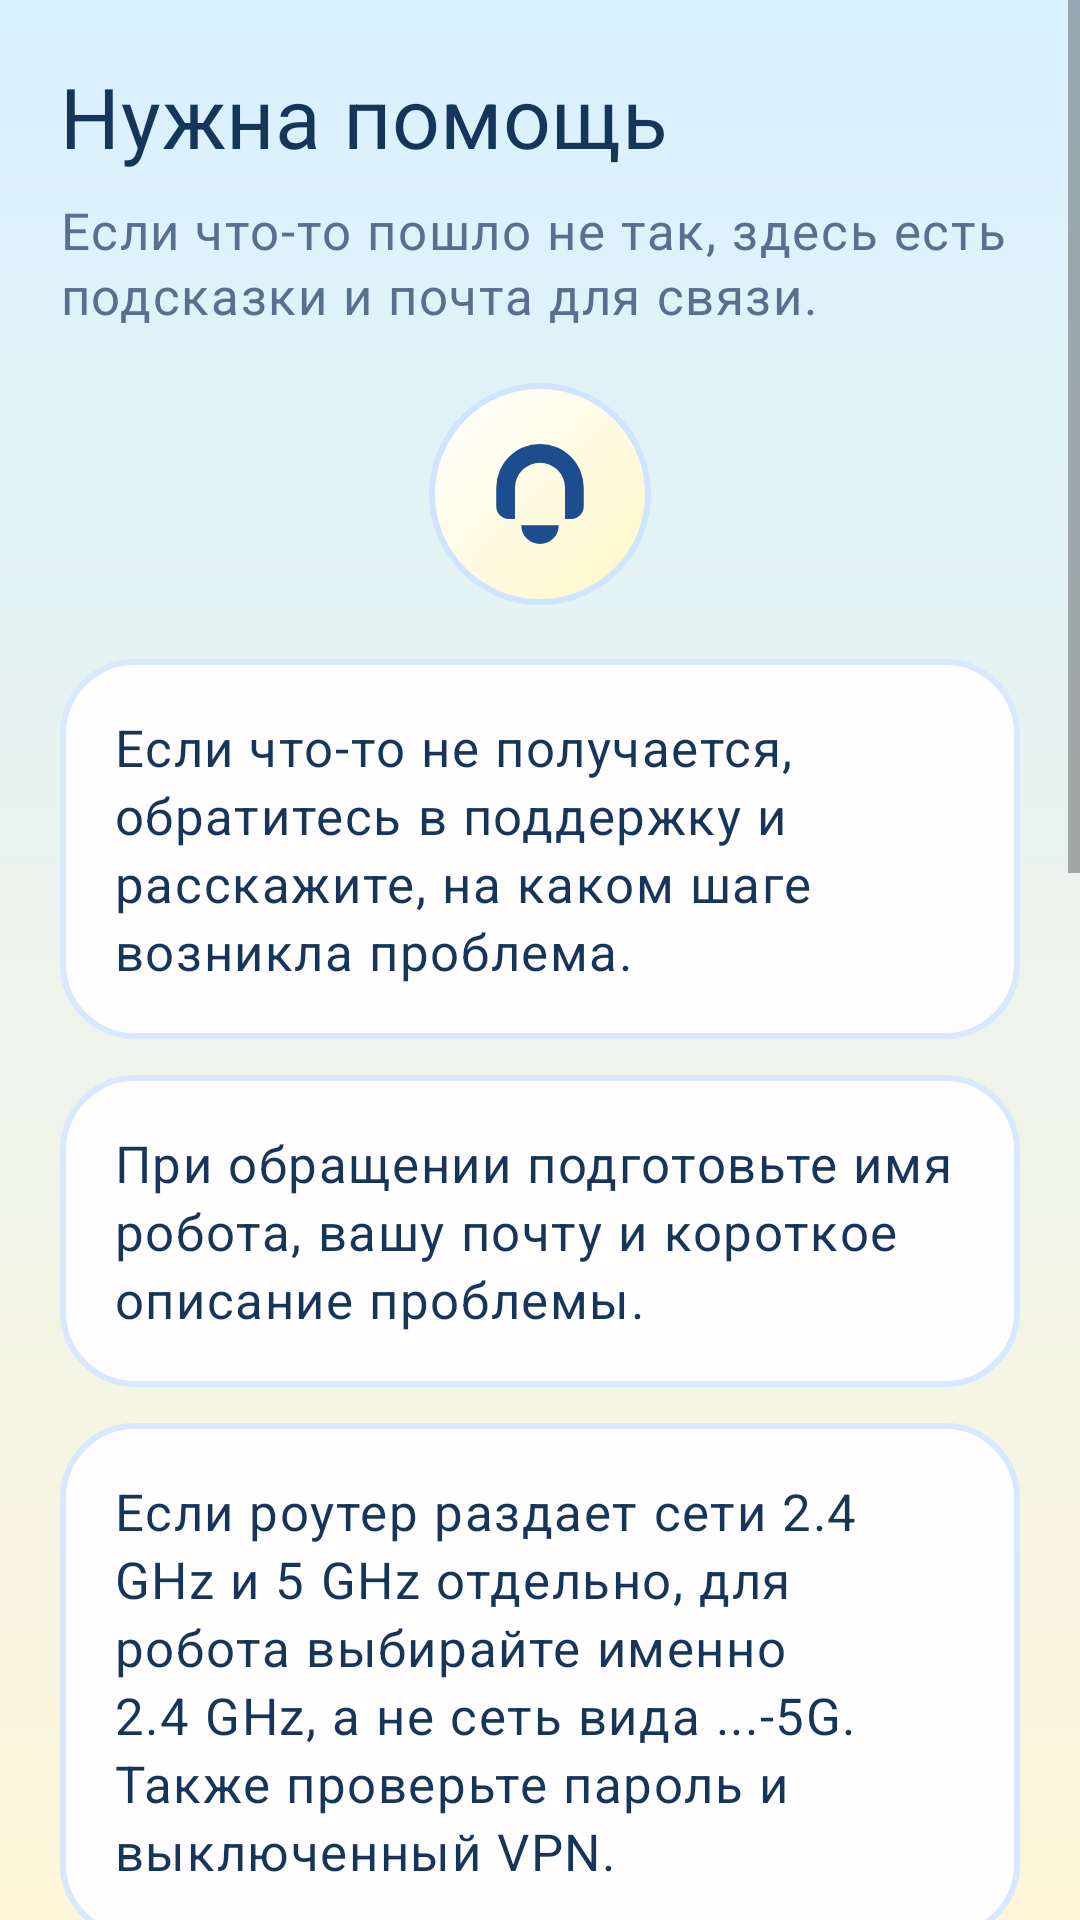

Write the Android layout XML for this screen, with the resource values it uses.
<!-- AndroidManifest.xml: application theme Theme.MaxCorpEdgeConnector -->
<!-- res/layout/activity_support.xml -->
<?xml version="1.0" encoding="utf-8"?>
<ScrollView xmlns:android="http://schemas.android.com/apk/res/android"
    xmlns:app="http://schemas.android.com/apk/res-auto"
    android:layout_width="match_parent"
    android:layout_height="match_parent"
    android:background="@drawable/bg_playful_screen"
    android:fillViewport="true">

    <LinearLayout
        android:layout_width="match_parent"
        android:layout_height="wrap_content"
        android:orientation="vertical"
        android:padding="20dp">

        <TextView
            android:layout_width="match_parent"
            android:layout_height="wrap_content"
            android:text="@string/support_title"
            style="@style/TextAppearance.MaxCorp.ScreenTitle" />

        <TextView
            android:layout_width="match_parent"
            android:layout_height="wrap_content"
            android:layout_marginTop="8dp"
            android:text="@string/support_subtitle"
            style="@style/TextAppearance.MaxCorp.Subtitle" />

        <FrameLayout
            android:layout_width="74dp"
            android:layout_height="74dp"
            android:layout_gravity="center_horizontal"
            android:layout_marginTop="18dp"
            android:background="@drawable/bg_section_badge"
            android:padding="12dp">

            <ImageView
                android:layout_width="match_parent"
                android:layout_height="match_parent"
                android:contentDescription="@string/section_badge_support"
                app:srcCompat="@drawable/ic_menu_support"
                app:tint="@color/mc_primary" />
        </FrameLayout>

        <TextView
            android:layout_width="match_parent"
            android:layout_height="wrap_content"
            android:layout_marginTop="18dp"
            android:background="@drawable/bg_playful_card"
            android:padding="18dp"
            android:text="@string/support_card_1"
            style="@style/TextAppearance.MaxCorp.Body" />

        <TextView
            android:layout_width="match_parent"
            android:layout_height="wrap_content"
            android:layout_marginTop="12dp"
            android:background="@drawable/bg_playful_card"
            android:padding="18dp"
            android:text="@string/support_card_2"
            style="@style/TextAppearance.MaxCorp.Body" />

        <TextView
            android:layout_width="match_parent"
            android:layout_height="wrap_content"
            android:layout_marginTop="12dp"
            android:background="@drawable/bg_playful_card"
            android:padding="18dp"
            android:text="@string/support_card_3"
            style="@style/TextAppearance.MaxCorp.Body" />

        <LinearLayout
            android:layout_width="match_parent"
            android:layout_height="wrap_content"
            android:layout_marginTop="12dp"
            android:background="@drawable/bg_playful_field"
            android:orientation="vertical"
            android:padding="18dp">

            <TextView
                android:layout_width="match_parent"
                android:layout_height="wrap_content"
                android:text="@string/support_contact_title"
                style="@style/TextAppearance.MaxCorp.SectionLabel" />

            <TextView
                android:layout_width="match_parent"
                android:layout_height="wrap_content"
                android:layout_marginTop="8dp"
                android:text="@string/support_contact_caption"
                style="@style/TextAppearance.MaxCorp.BodySoft" />

            <TextView
                android:id="@+id/tvSupportEmail"
                android:layout_width="match_parent"
                android:layout_height="wrap_content"
                android:layout_marginTop="10dp"
                android:autoLink="email"
                android:linksClickable="true"
                android:text="@string/support_contact_email"
                android:textColor="@color/mc_primary_dark"
                android:textIsSelectable="true"
                style="@style/TextAppearance.MaxCorp.FieldValue" />
        </LinearLayout>

        <LinearLayout
            android:layout_width="match_parent"
            android:layout_height="wrap_content"
            android:layout_marginTop="12dp"
            android:background="@drawable/bg_playful_field"
            android:orientation="vertical"
            android:padding="18dp">

            <TextView
                android:layout_width="match_parent"
                android:layout_height="wrap_content"
                android:text="@string/support_policy_title"
                style="@style/TextAppearance.MaxCorp.SectionLabel" />

            <TextView
                android:layout_width="match_parent"
                android:layout_height="wrap_content"
                android:layout_marginTop="8dp"
                android:text="@string/support_policy_caption"
                style="@style/TextAppearance.MaxCorp.BodySoft" />

            <TextView
                android:id="@+id/tvSupportPolicyLink"
                android:layout_width="match_parent"
                android:layout_height="wrap_content"
                android:layout_marginTop="10dp"
                android:textColor="@color/mc_primary_dark"
                style="@style/TextAppearance.MaxCorp.FieldValue" />

            <Button
                android:id="@+id/btnOpenPrivacyPolicy"
                style="@style/Widget.MaxCorp.Button.Secondary"
                android:layout_width="match_parent"
                android:layout_height="wrap_content"
                android:layout_marginTop="12dp"
                android:text="@string/support_policy_button" />

            <TextView
                android:layout_width="match_parent"
                android:layout_height="wrap_content"
                android:layout_marginTop="18dp"
                android:text="@string/support_terms_title"
                style="@style/TextAppearance.MaxCorp.SectionLabel" />

            <TextView
                android:layout_width="match_parent"
                android:layout_height="wrap_content"
                android:layout_marginTop="8dp"
                android:text="@string/support_terms_caption"
                style="@style/TextAppearance.MaxCorp.BodySoft" />

            <TextView
                android:id="@+id/tvSupportTermsLink"
                android:layout_width="match_parent"
                android:layout_height="wrap_content"
                android:layout_marginTop="10dp"
                android:textColor="@color/mc_primary_dark"
                style="@style/TextAppearance.MaxCorp.FieldValue" />

            <Button
                android:id="@+id/btnOpenTermsOfUse"
                style="@style/Widget.MaxCorp.Button.Secondary"
                android:layout_width="match_parent"
                android:layout_height="wrap_content"
                android:layout_marginTop="12dp"
                android:text="@string/support_terms_button" />
        </LinearLayout>

        <Button
            android:id="@+id/btnBackToMenu"
            style="@style/Widget.MaxCorp.Button.Secondary"
            android:layout_width="match_parent"
            android:layout_height="wrap_content"
            android:layout_marginTop="20dp"
            android:layout_marginBottom="24dp"
            android:text="@string/button_back_to_menu" />

    </LinearLayout>
</ScrollView>
<!-- resources referenced by this layout -->
<resources>
  <color name="mc_primary">#1C4D8F</color>
  <color name="mc_primary_dark">#143666</color>
  <!-- drawable bg_playful_field (drawable) -->
  <?xml version="1.0" encoding="utf-8"?>
  <shape xmlns:android="http://schemas.android.com/apk/res/android">
      <solid android:color="@color/mc_card_soft" />
      <corners android:radius="20dp" />
      <stroke
          android:width="1dp"
          android:color="#CFE4FF" />
  </shape>
  <!-- drawable bg_playful_screen (drawable) -->
  <?xml version="1.0" encoding="utf-8"?>
  <shape xmlns:android="http://schemas.android.com/apk/res/android">
      <gradient
          android:angle="270"
          android:endColor="@color/mc_bg_bottom"
          android:startColor="@color/mc_bg_top" />
  </shape>
  <string name="button_back_to_menu">Назад в главное меню</string>
  <string name="section_badge_support">Поддержка</string>
  <string name="support_card_1">Если что-то не получается, обратитесь в поддержку и расскажите, на каком шаге возникла проблема.</string>
  <string name="support_card_2">При обращении подготовьте имя робота, вашу почту и короткое описание проблемы.</string>
  <string name="support_card_3">Если роутер раздает сети 2.4 GHz и 5 GHz отдельно, для робота выбирайте именно 2.4 GHz, а не сеть вида ...-5G. Также проверьте пароль и выключенный VPN.</string>
  <string name="support_contact_caption">Если нужна помощь, напишите нам на эту почту:</string>
  <string name="support_contact_email">max.corp.org@yandex.ru</string>
  <string name="support_contact_title">Почта для связи</string>
  <string name="support_policy_button">Открыть политику конфиденциальности</string>
  <string name="support_policy_caption">Документ по персональным данным откроется внутри приложения в аккуратном виде:</string>
  <string name="support_policy_title">Политика конфиденциальности</string>
  <string name="support_subtitle">Если что-то пошло не так, здесь есть подсказки и почта для связи.</string>
  <string name="support_terms_button">Открыть условия пользования</string>
  <string name="support_terms_caption">Правила использования приложения и сервиса откроются внутри приложения:</string>
  <string name="support_terms_title">Условия пользования</string>
  <string name="support_title">Нужна помощь</string>
  <style name="TextAppearance.MaxCorp.Body" parent="TextAppearance.MaterialComponents.Body1">
          <item name="android:textColor">@color/mc_text</item>
          <item name="android:textSize">17sp</item>
          <item name="android:fontFamily">sans-serif-medium</item>
          <item name="android:lineSpacingExtra">3dp</item>
      </style>
  <style name="TextAppearance.MaxCorp.FieldValue" parent="TextAppearance.MaterialComponents.Body1">
          <item name="android:textColor">@color/mc_text</item>
          <item name="android:textSize">17sp</item>
          <item name="android:fontFamily">sans-serif-black</item>
          <item name="android:lineSpacingExtra">1dp</item>
      </style>
  <style name="TextAppearance.MaxCorp.SectionLabel" parent="TextAppearance.MaterialComponents.Subtitle2">
          <item name="android:textColor">@color/mc_text_soft</item>
          <item name="android:textSize">16sp</item>
          <item name="android:fontFamily">sans-serif-medium</item>
      </style>
  <color name="mc_card">#FFFDFD</color>
  <color name="mc_card_soft">#EEF6FF</color>
  <color name="mc_bg_bottom">#FFF6DA</color>
  <color name="mc_bg_top">#D8F1FF</color>
  <color name="mc_star">#FFF7C6</color>
  <color name="mc_white">#FFFFFFFF</color>
  <color name="mc_line">#CFE4FF</color>
  <color name="mc_text">#16355B</color>
  <color name="mc_text_soft">#58708E</color>
  <color name="mc_sun">#FFD55C</color>
  <color name="mc_line_strong">#B7D6FF</color>
  <color name="mc_primary_light">#4F8EE8</color>
</resources>
